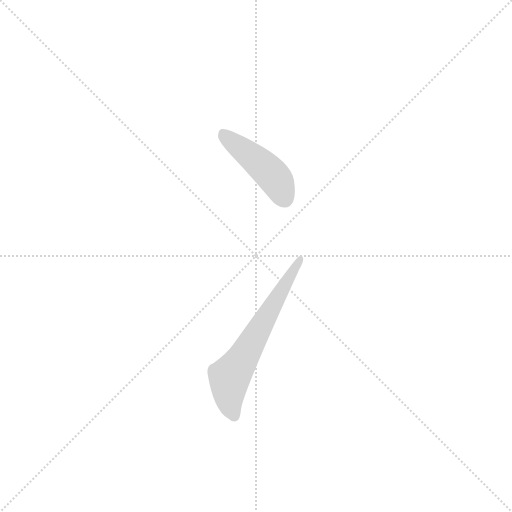
t = 0.00 s
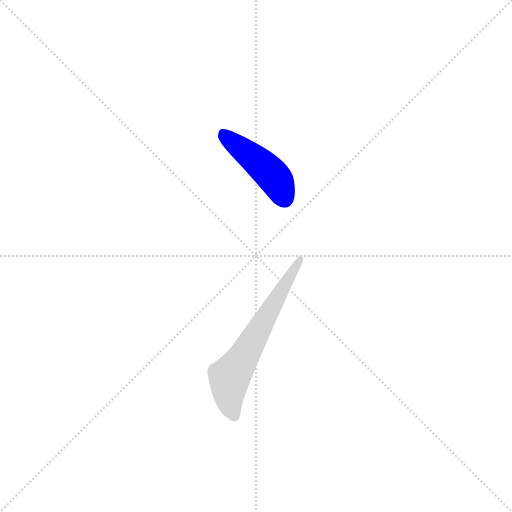
t = 0.62 s
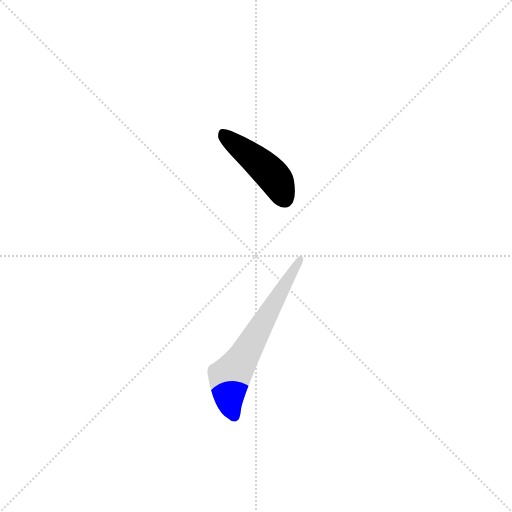
t = 0.74 s
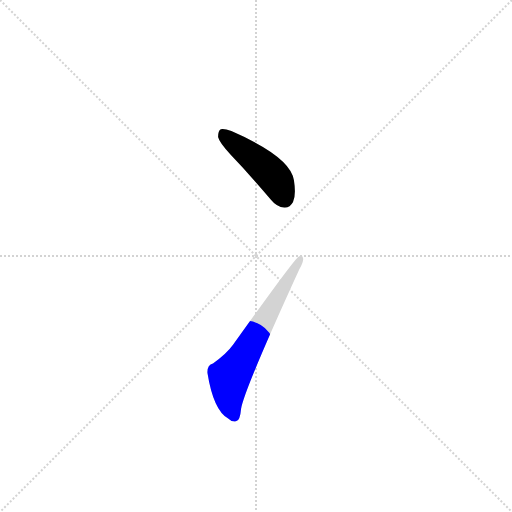
t = 0.85 s
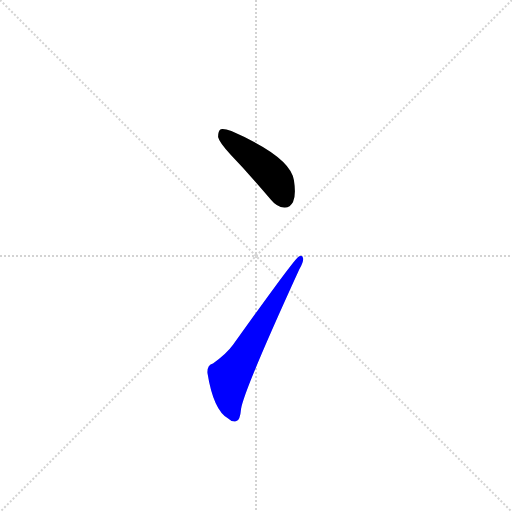
t = 1.11 s
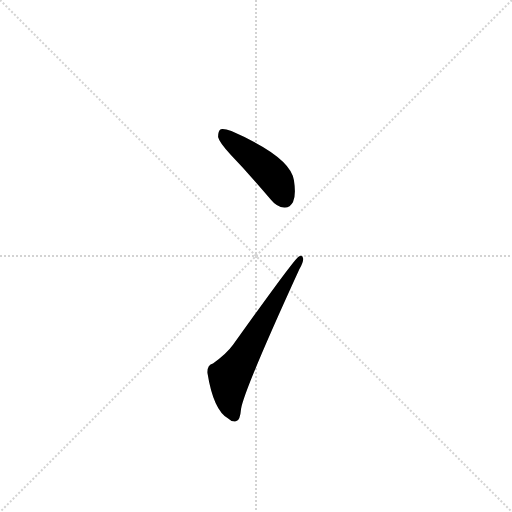
t = 1.39 s

The animated SVG that drew these frames (rendered in a browser with its animation timeline set to each time). Animation: 2 CSS @keyframes rules; one cycle of 1.39 s.

<svg version="1.1" viewBox="0 0 1024 1024" xmlns="http://www.w3.org/2000/svg">
  <g stroke="lightgray" stroke-dasharray="1,1" stroke-width="1" transform="scale(4, 4)">
    <line x1="0" y1="0" x2="256" y2="256"></line>
    <line x1="256" y1="0" x2="0" y2="256"></line>
    <line x1="128" y1="0" x2="128" y2="256"></line>
    <line x1="0" y1="128" x2="256" y2="128"></line>
  </g>
  <g transform="scale(0.92, -0.92) translate(60, -900)">
    <style type="text/css">
      
        @keyframes keyframes0 {
          from {
            stroke: blue;
            stroke-dashoffset: 455;
            stroke-width: 128;
          }
          60% {
            animation-timing-function: step-end;
            stroke: blue;
            stroke-dashoffset: 0;
            stroke-width: 128;
          }
          to {
            stroke: black;
            stroke-width: 1024;
          }
        }
        #make-me-a-hanzi-animation-0 {
          animation: keyframes0 0.6202799479166666s both;
          animation-delay: 0s;
          animation-timing-function: linear;
        }
      
        @keyframes keyframes1 {
          from {
            stroke: blue;
            stroke-dashoffset: 641;
            stroke-width: 128;
          }
          68% {
            animation-timing-function: step-end;
            stroke: blue;
            stroke-dashoffset: 0;
            stroke-width: 128;
          }
          to {
            stroke: black;
            stroke-width: 1024;
          }
        }
        #make-me-a-hanzi-animation-1 {
          animation: keyframes1 0.7716471354166666s both;
          animation-delay: 0.6202799479166666s;
          animation-timing-function: linear;
        }
      
    </style>
    
      <path d="M 441 564 Q 484 519 529 466 Q 542 450 558 449 Q 570 448 577 461 Q 584 476 579 508 Q 572 559 443 615 Q 427 621 420 619 Q 414 616 414 602 Q 417 590 441 564 Z" fill="lightgray"></path>
    
      <path d="M 403 110 Q 390 107 391 89 Q 404 8 436 -10 Q 442 -17 453 -16 Q 462 -15 464 11 Q 471 53 591 315 Q 600 331 599 338 Q 598 348 589 342 Q 579 336 447 151 Q 432 130 403 110 Z" fill="lightgray"></path>
    
    
      <clipPath id="make-me-a-hanzi-clip-0">
        <path d="M 441 564 Q 484 519 529 466 Q 542 450 558 449 Q 570 448 577 461 Q 584 476 579 508 Q 572 559 443 615 Q 427 621 420 619 Q 414 616 414 602 Q 417 590 441 564 Z"></path>
      </clipPath>
      <path clip-path="url(#make-me-a-hanzi-clip-0)" d="M 425 611 L 528 524 L 559 468" fill="none" id="make-me-a-hanzi-animation-0" stroke-dasharray="327 654" stroke-linecap="round"></path>
    
      <clipPath id="make-me-a-hanzi-clip-1">
        <path d="M 403 110 Q 390 107 391 89 Q 404 8 436 -10 Q 442 -17 453 -16 Q 462 -15 464 11 Q 471 53 591 315 Q 600 331 599 338 Q 598 348 589 342 Q 579 336 447 151 Q 432 130 403 110 Z"></path>
      </clipPath>
      <path clip-path="url(#make-me-a-hanzi-clip-1)" d="M 449 -5 L 437 37 L 439 80 L 592 336" fill="none" id="make-me-a-hanzi-animation-1" stroke-dasharray="513 1026" stroke-linecap="round"></path>
    
  </g>
</svg>
